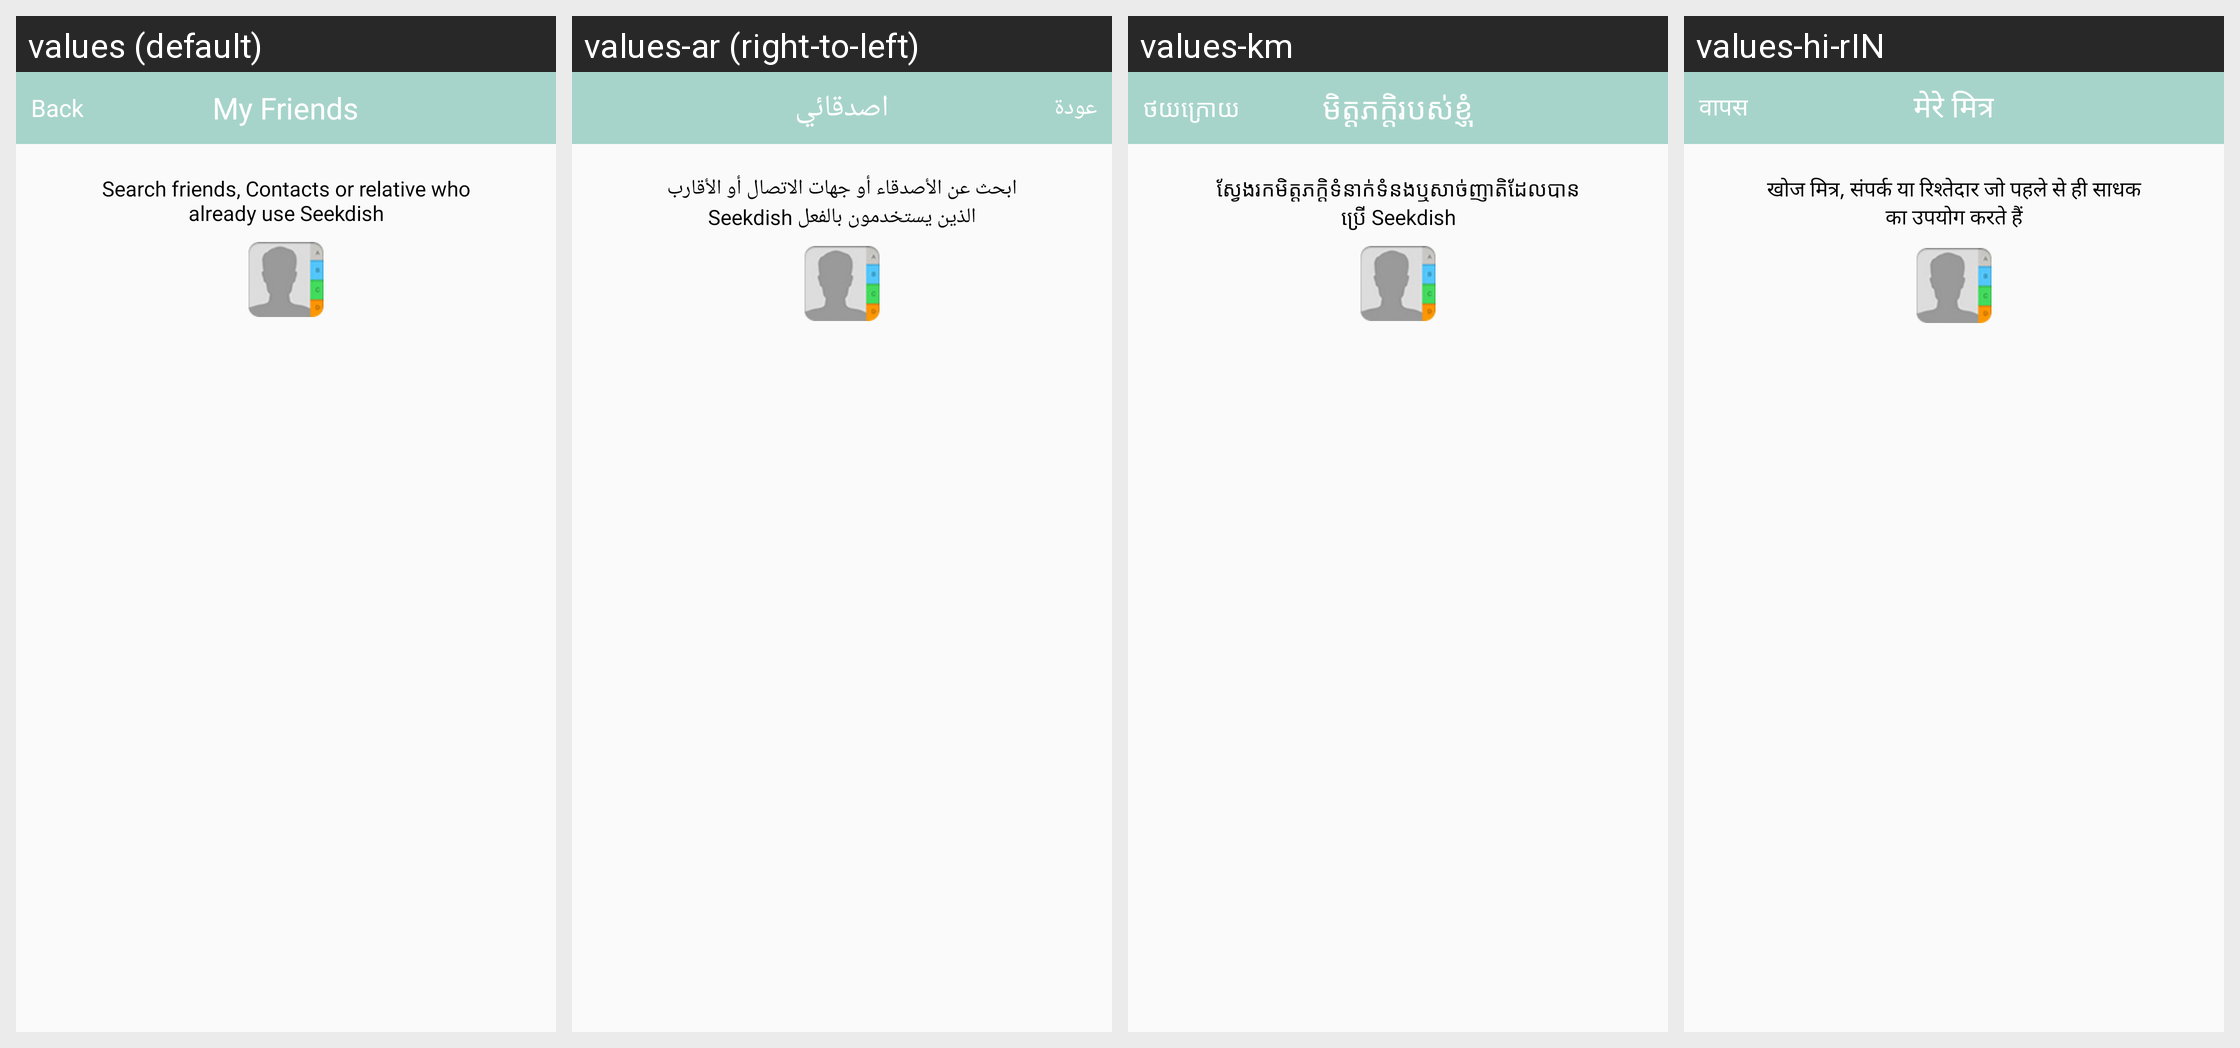

The same Android screen rendered under several of its app's locales, left to right. List the strings drawn on it with the default value and each locale's translation.
Android screen res/layout/activity_contact_fetch.xml rendered under 4 locales, left to right: values (default), values-ar (right-to-left), values-km, values-hi-rIN. Device: Nexus 5 (rendered at 1080×1920; each locale shown at half size, 540×960, under a caption strip naming it); theme AppTheme.NoActionBar.
Other locales in the repository, not shown: values-de, values-en, values-es, values-fr, values-it, values-iw, values-ja, values-ko, values-pt, values-ru, values-th, values-vi, values-zh.
Strings drawn on this screen, with the default value and each locale's value (text and hints the layout hard-codes, and strings that could not be matched under every locale, appear in the picture but are not listed):

my_friends
  values: My Friends
  values-ar: اصدقائي
  values-km: មិត្ត​ភក្តិ​របស់​ខ្ញុំ
  values-hi-rIN: मेरे मित्र

back
  values: Back
  values-ar: عودة
  values-km: ថយក្រោយ
  values-hi-rIN: वापस

search_friends_contacts_or_relative_who_already_use_seekdish
  values: Search friends, Contacts or relative who already use Seekdish
  values-ar: ابحث عن الأصدقاء أو جهات الاتصال أو الأقارب الذين يستخدمون بالفعل Seekdish
  values-km: ស្វែងរកមិត្តភក្តិទំនាក់ទំនងឬសាច់ញាតិដែលបានប្រើ Seekdish
  values-hi-rIN: खोज मित्र, संपर्क या रिश्तेदार जो पहले से ही साधक का उपयोग करते हैं
